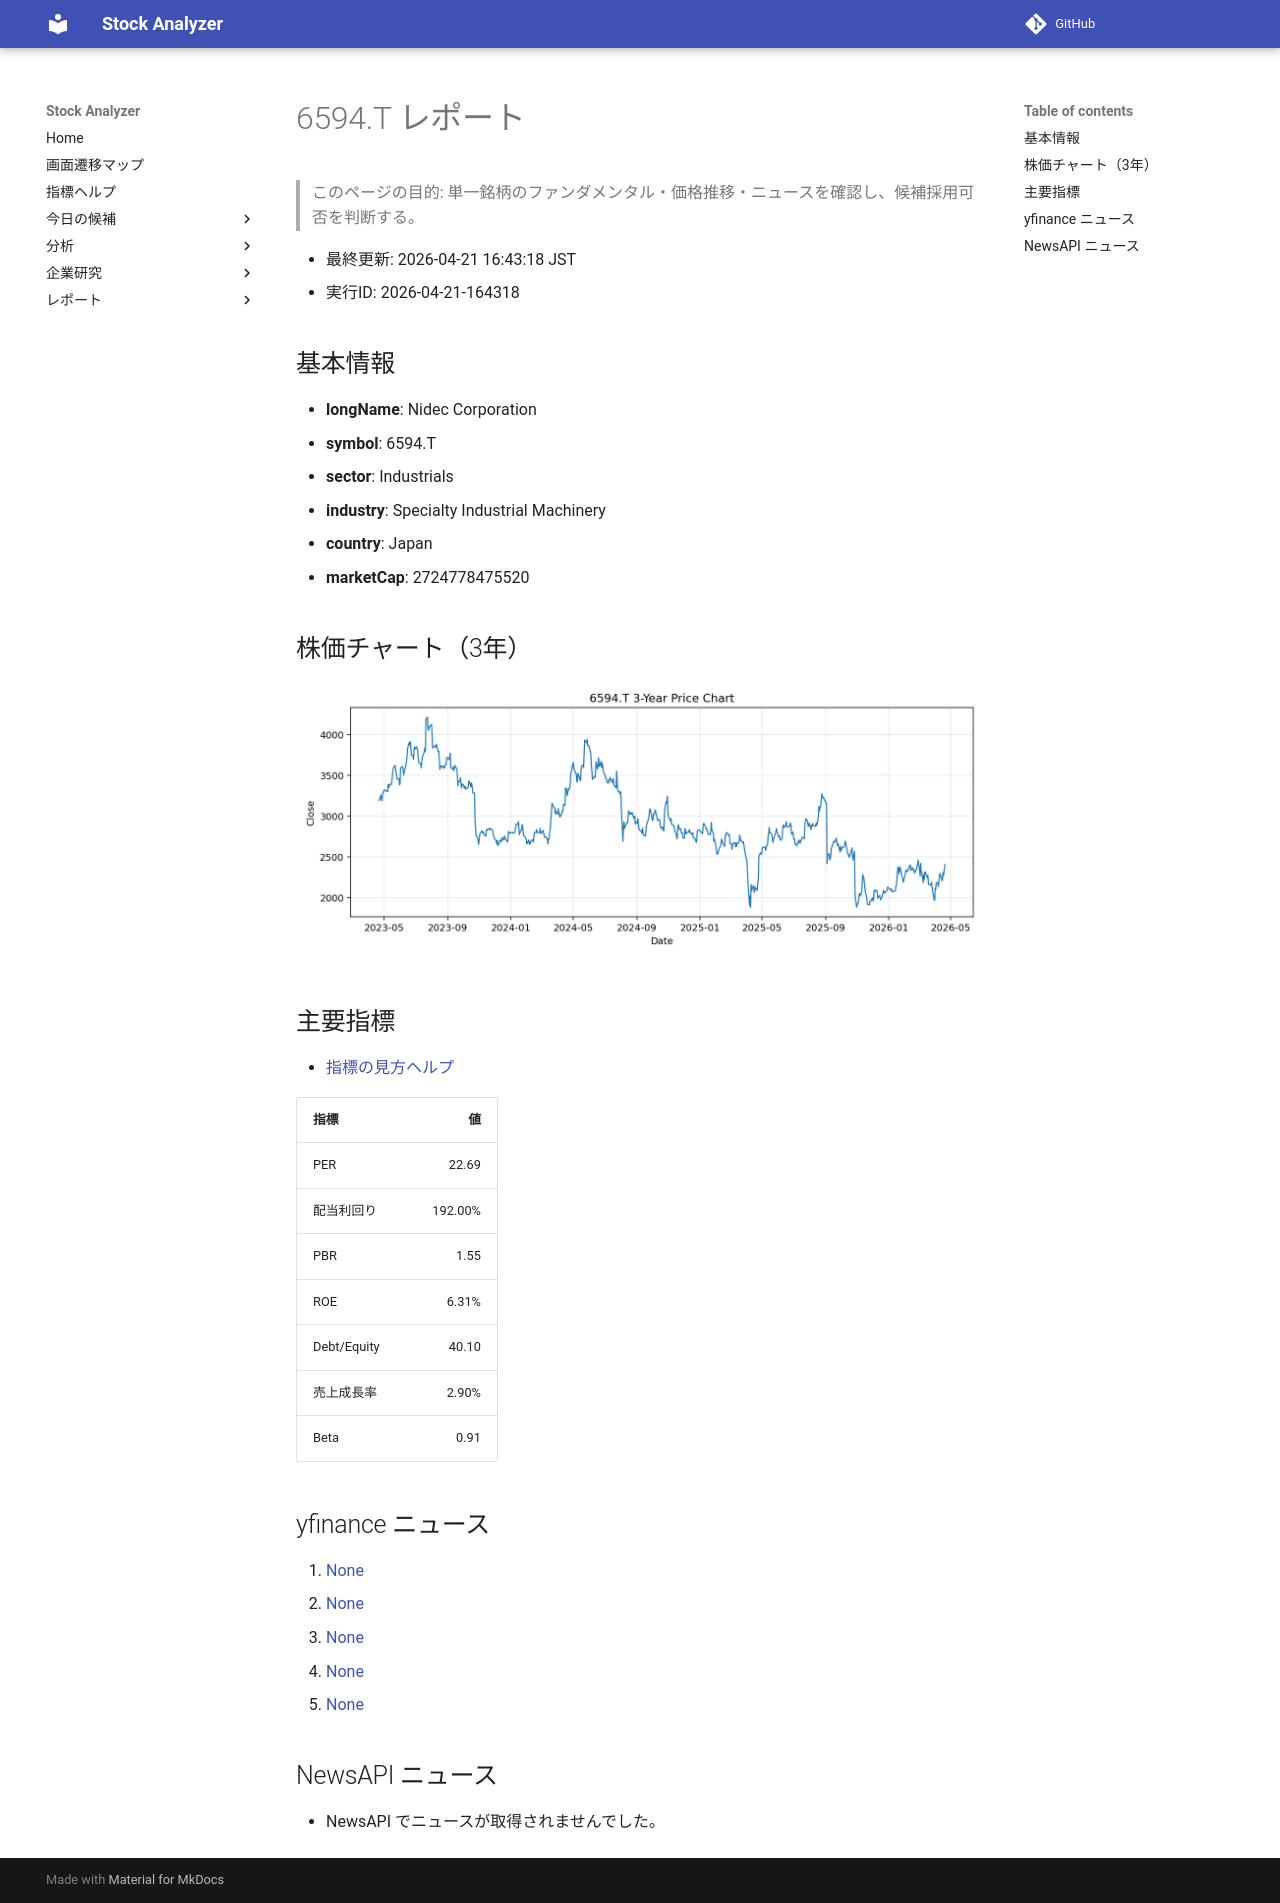

repository: Yumi-note/Making-APP · page: reports/2026-04-21/164318/6594_T/index.html · generator: mkdocs

# 6594.T レポート

> このページの目的: 単一銘柄のファンダメンタル・価格推移・ニュースを確認し、候補採用可否を判断する。

- 最終更新: 2026-04-21 16:43:18 JST
- 実行ID: 2026-04-21-164318

## 基本情報

- **longName**: Nidec Corporation
- **symbol**: 6594.T
- **sector**: Industrials
- **industry**: Specialty Industrial Machinery
- **country**: Japan
- **marketCap**: 2724778475520

## 株価チャート（3年）

![6594.T 3-year price chart](6594_T_3y.png)

## 主要指標

- [指標の見方ヘルプ](../../../../indicators.md)

| 指標 | 値 |
|---|---:|
| PER | 22.69 |
| 配当利回り | 192.00% |
| PBR | 1.55 |
| ROE | 6.31% |
| Debt/Equity | 40.10 |
| 売上成長率 | 2.90% |
| Beta | 0.91 |

## yfinance ニュース

1. [None](None)
2. [None](None)
3. [None](None)
4. [None](None)
5. [None](None)

## NewsAPI ニュース

- NewsAPI でニュースが取得されませんでした。
